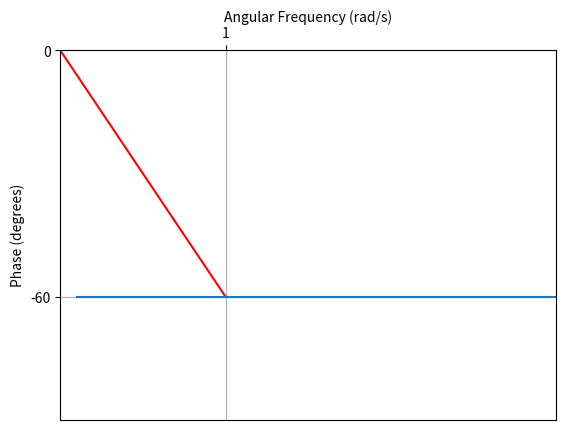

The matplotlib source for this figure:
import numpy as np
import matplotlib.pyplot as plt

# Generate some data for demonstration
omega = np.linspace(0.1, 10, 100)  # Angular frequency values from 0.1 to 10 rad/s
phase_deg = -60 * np.ones_like(omega)  # Constant phase of -60 degrees

# Calculate the slope of the line passing through (0, 0) and (1, -60)
slope = -60 / 1

# Generate phase data for the line passing through (0, 0) and (1, -60)
line_phase_deg = slope * omega

# Plotting
plt.figure()
plt.plot([0, 1], [0, -60], 'r-')  # Plot the line passing through (0, 0) and (1, -60) in red dashed line
plt.plot(omega, phase_deg)
plt.xlabel('Angular Frequency (rad/s)')
plt.ylabel('Phase (degrees)')
plt.ylim(-90, 0)  # Set y-axis limit to -90 to 0 degrees
plt.xlim(0, 3)  # Set x-axis limit from 0 to 10 rad/s
plt.xticks([1])  # Set x-axis ticks to only include 1
plt.yticks([-60, 0])  # Set y-axis ticks to -60 and 0
plt.grid(True)

# Move x-axis to the top
ax = plt.gca()
ax.xaxis.set_ticks_position('top')
ax.xaxis.set_label_position('top')

plt.show()

